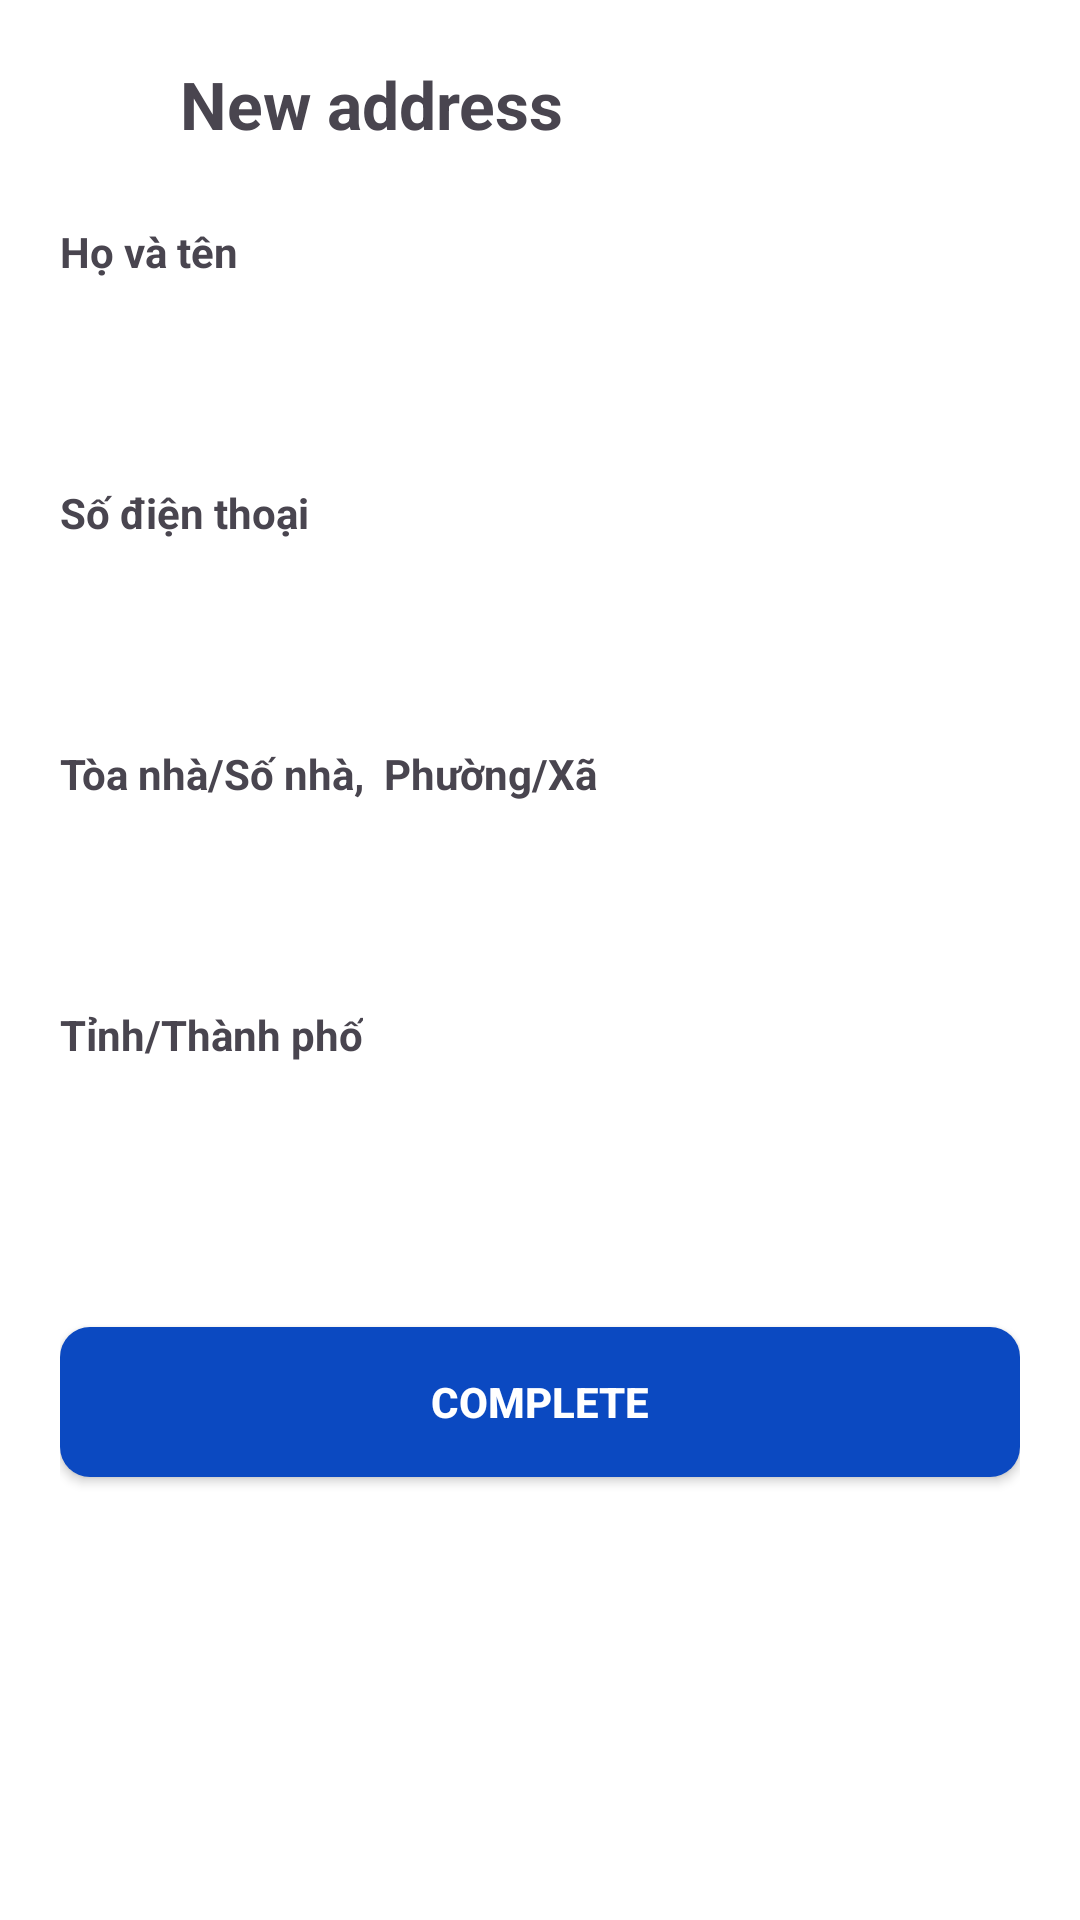

Android layout source for this screen:
<!-- AndroidManifest.xml: application theme Theme.Tech_Shop -->
<!-- res/layout/activity_new_address.xml -->
<?xml version="1.0" encoding="utf-8"?>
<androidx.constraintlayout.widget.ConstraintLayout xmlns:android="http://schemas.android.com/apk/res/android"
    xmlns:app="http://schemas.android.com/apk/res-auto"
    xmlns:tools="http://schemas.android.com/tools"
    android:id="@+id/main"
    android:layout_width="match_parent"
    android:layout_height="match_parent"
    tools:context=".NewAddressActivity">

    <ScrollView xmlns:android="http://schemas.android.com/apk/res/android"
        android:layout_width="match_parent"
        android:layout_height="match_parent"
        android:background="#FFFFFF">

        <LinearLayout
            android:orientation="vertical"
            android:layout_width="match_parent"
            android:layout_height="wrap_content"
            android:padding="20dp">

            
            <LinearLayout
                android:layout_width="match_parent"
                android:layout_height="wrap_content"
                android:orientation="horizontal"
                android:gravity="center_vertical">

                <ImageView
                    android:id="@+id/btnBack"
                    android:layout_width="24dp"
                    android:layout_height="24dp"
                    android:src="@drawable/back"
                    android:padding="4dp"/>

                <TextView
                    android:layout_width="wrap_content"
                    android:layout_height="wrap_content"
                    android:text="New address"
                    android:textStyle="bold"
                    android:textSize="22sp"
                    android:layout_marginStart="16dp"/>
            </LinearLayout>

            
            <TextView
                android:layout_width="wrap_content"
                android:layout_height="wrap_content"
                android:text="Họ và tên"
                android:textStyle="bold"
                android:layout_marginTop="25dp"/>

            <EditText
                android:id="@+id/edtName"
                android:layout_width="match_parent"
                android:layout_height="48dp"
                android:background="@drawable/edittext_bg"
                android:padding="12dp"/>

            
            <TextView
                android:layout_width="wrap_content"
                android:layout_height="wrap_content"
                android:text="Số điện thoại"
                android:textStyle="bold"
                android:layout_marginTop="20dp"/>

            <EditText
                android:id="@+id/edtPhone"
                android:layout_width="match_parent"
                android:layout_height="48dp"
                android:background="@drawable/edittext_bg"
                android:inputType="phone"
                android:padding="12dp"/>

            
            <TextView
                android:layout_width="wrap_content"
                android:layout_height="wrap_content"
                android:text="Tòa nhà/Số nhà,  Phường/Xã"
                android:textStyle="bold"
                android:layout_marginTop="20dp"/>

            <EditText
                android:id="@+id/edtCity"
                android:layout_width="match_parent"
                android:layout_height="48dp"
                android:background="@drawable/edittext_bg"
                android:padding="12dp"/>

            
            <TextView
                android:layout_width="wrap_content"
                android:layout_height="wrap_content"
                android:text="Tỉnh/Thành phố"
                android:textStyle="bold"
                android:layout_marginTop="20dp"/>

            <EditText
                android:id="@+id/edtStreet"
                android:layout_width="match_parent"
                android:layout_height="48dp"
                android:background="@drawable/edittext_bg"
                android:padding="12dp"/>

            

            <androidx.appcompat.widget.AppCompatButton
                android:id="@+id/btnComplete"
                android:layout_width="match_parent"
                android:layout_height="50dp"
                android:layout_marginTop="40dp"
                android:layout_marginBottom="20dp"
                android:background="@drawable/button_bg"
                android:text="Complete"
                android:textColor="@android:color/white"
                android:textStyle="bold" />

        </LinearLayout>

    </ScrollView>

</androidx.constraintlayout.widget.ConstraintLayout>
<!-- resources referenced by this layout -->
<resources>
  <!-- drawable button_bg (drawable) -->
  <?xml version="1.0" encoding="utf-8"?>
  <selector xmlns:android="http://schemas.android.com/apk/res/android">
      
      <item android:state_pressed="true">
          <shape android:shape="rectangle">
              <solid android:color="#0A3CA8"/> 
              <corners android:radius="10dp"/>
          </shape>
      </item>
  
      
      <item>
          <shape android:shape="rectangle">
              <solid android:color="#0B49C1"/> 
              <corners android:radius="10dp"/>
          </shape>
      </item>
  </selector>
  <style name="Theme.Tech_Shop" parent="Base.Theme.Tech_Shop" />
  <style name="Base.Theme.Tech_Shop" parent="Theme.Material3.DayNight.NoActionBar">
              
              
          </style>
</resources>
